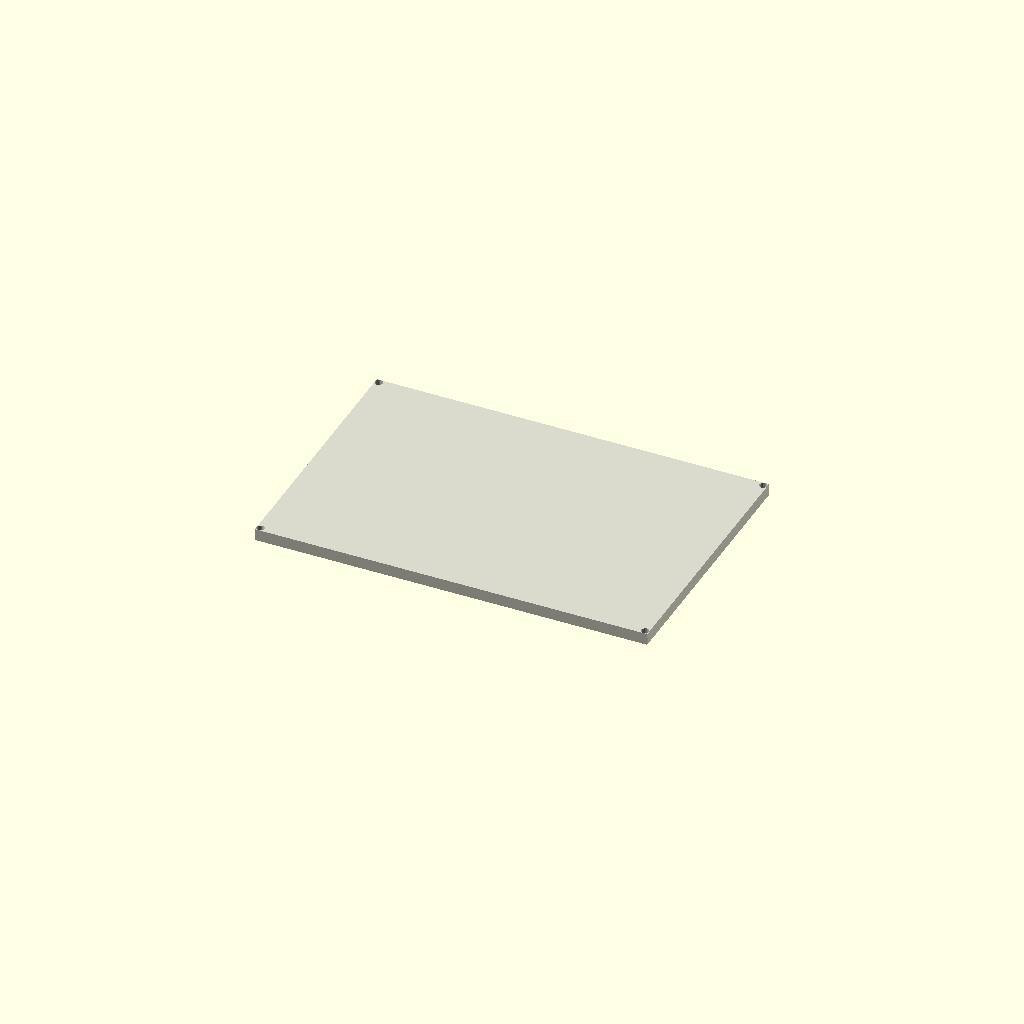
Cell 1 — every parameter at its default value.
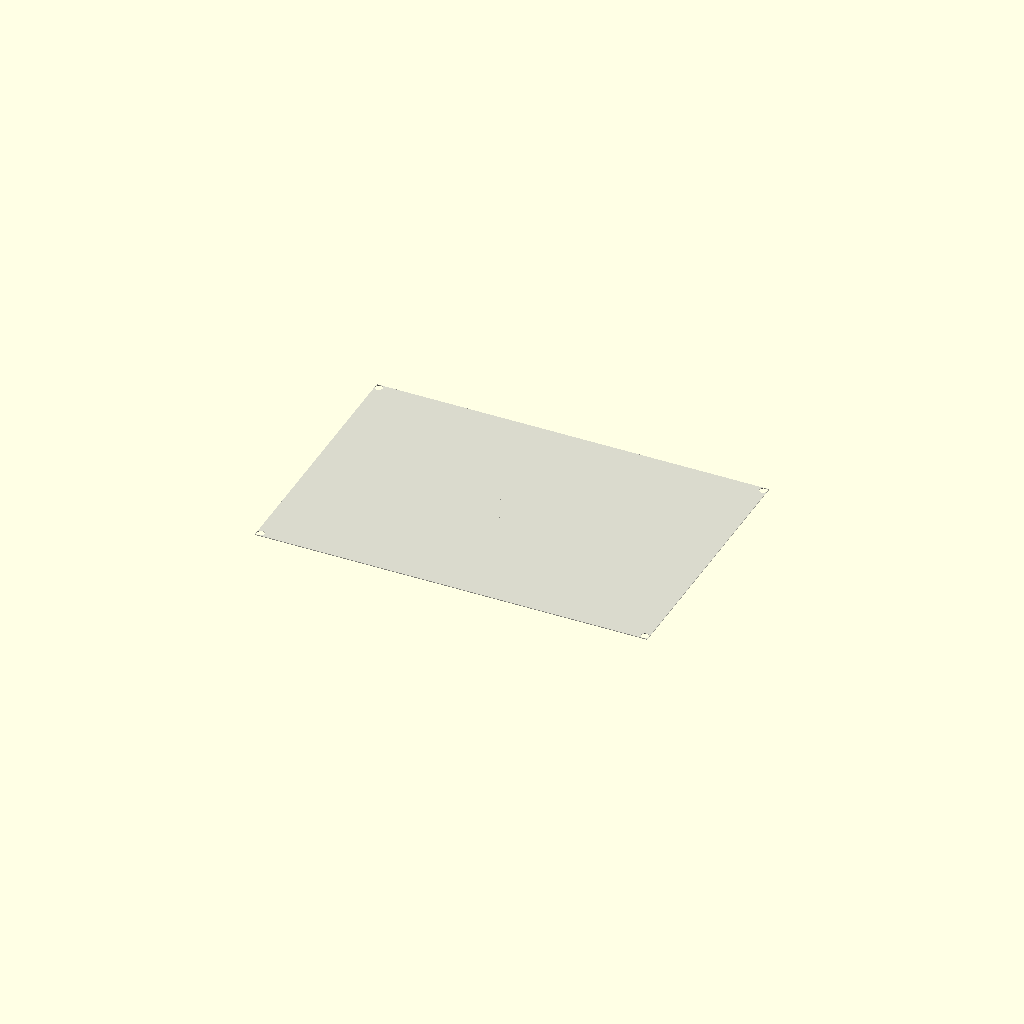
Cell 2: the same model with sheet_T = 1.
One fixed orthographic camera (rotation 55°, 0°, 25°; colour scheme Cornfield) for every cell.
Source of the model, results/nopscadlib/ablations/no_recovery/scad/sheet__MDF3.scad:
// Parameters
sheet_L = 600; //[300:1200:1]
sheet_W = 400; //[200:800:1]
sheet_T = 18; //[9:36:1]
chamfer_size = 1.5; //[0.5:6:0.5]
corner_radius = 6; //[2:20:1]
overlap = 1; //[0.5:2:0.5]

// Base Shapes
module mdf_sheet_panel() {
  color([0.85, 0.85, 0.8]) // MDF color
  cube([sheet_L, sheet_W, sheet_T], center=true);
}

module edge_chamfer() {
  color([0.85, 0.85, 0.8]) // MDF color
  cube([chamfer_size, chamfer_size, sheet_T + 2*overlap], center=true);
}

module corner_rounding() {
  color([0.85, 0.85, 0.8]) // MDF color
  cylinder(h=sheet_T + 2*overlap, r=corner_radius, center=true);
}

module material_label_text() {
  color([0.85, 0.85, 0.8]) // MDF color
  cube([sheet_L/10, sheet_W/10, sheet_T/10], center=true);
}

// Operations
module edge_chamfer_all() {
  union() {
    translate([sheet_L/2 - chamfer_size/2, sheet_W/2 - chamfer_size/2, 0]) edge_chamfer();
    translate([sheet_L/2 - chamfer_size/2, -(sheet_W/2 - chamfer_size/2), 0]) edge_chamfer();
    translate([-(sheet_L/2 - chamfer_size/2), sheet_W/2 - chamfer_size/2, 0]) edge_chamfer();
    translate([-(sheet_L/2 - chamfer_size/2), -(sheet_W/2 - chamfer_size/2), 0]) edge_chamfer();
  }
}

module corner_rounding_all() {
  union() {
    translate([sheet_L/2 - corner_radius, sheet_W/2 - corner_radius, 0]) corner_rounding();
    translate([sheet_L/2 - corner_radius, -(sheet_W/2 - corner_radius), 0]) corner_rounding();
    translate([-(sheet_L/2 - corner_radius), sheet_W/2 - corner_radius, 0]) corner_rounding();
    translate([-(sheet_L/2 - corner_radius), -(sheet_W/2 - corner_radius), 0]) corner_rounding();
  }
}

module final_model() {
  difference() {
    difference() {
      mdf_sheet_panel();
      corner_rounding_all();
    }
    edge_chamfer_all();
  }
  translate([0, 0, sheet_T/2 - (sheet_T/10)/2]) material_label_text();
}

// Render the final model
final_model();
Parameter table extracted from the source (name, type, default, range or options):
sheet_L: number, default 600, range 1 to 300, step 1200
sheet_W: number, default 400, range 1 to 200, step 800
sheet_T: number, default 18, range 1 to 9, step 36
chamfer_size: number, default 1.5, range 0.5 to 0.5, step 6
corner_radius: number, default 6, range 1 to 2, step 20
overlap: number, default 1, range 0.5 to 0.5, step 2
